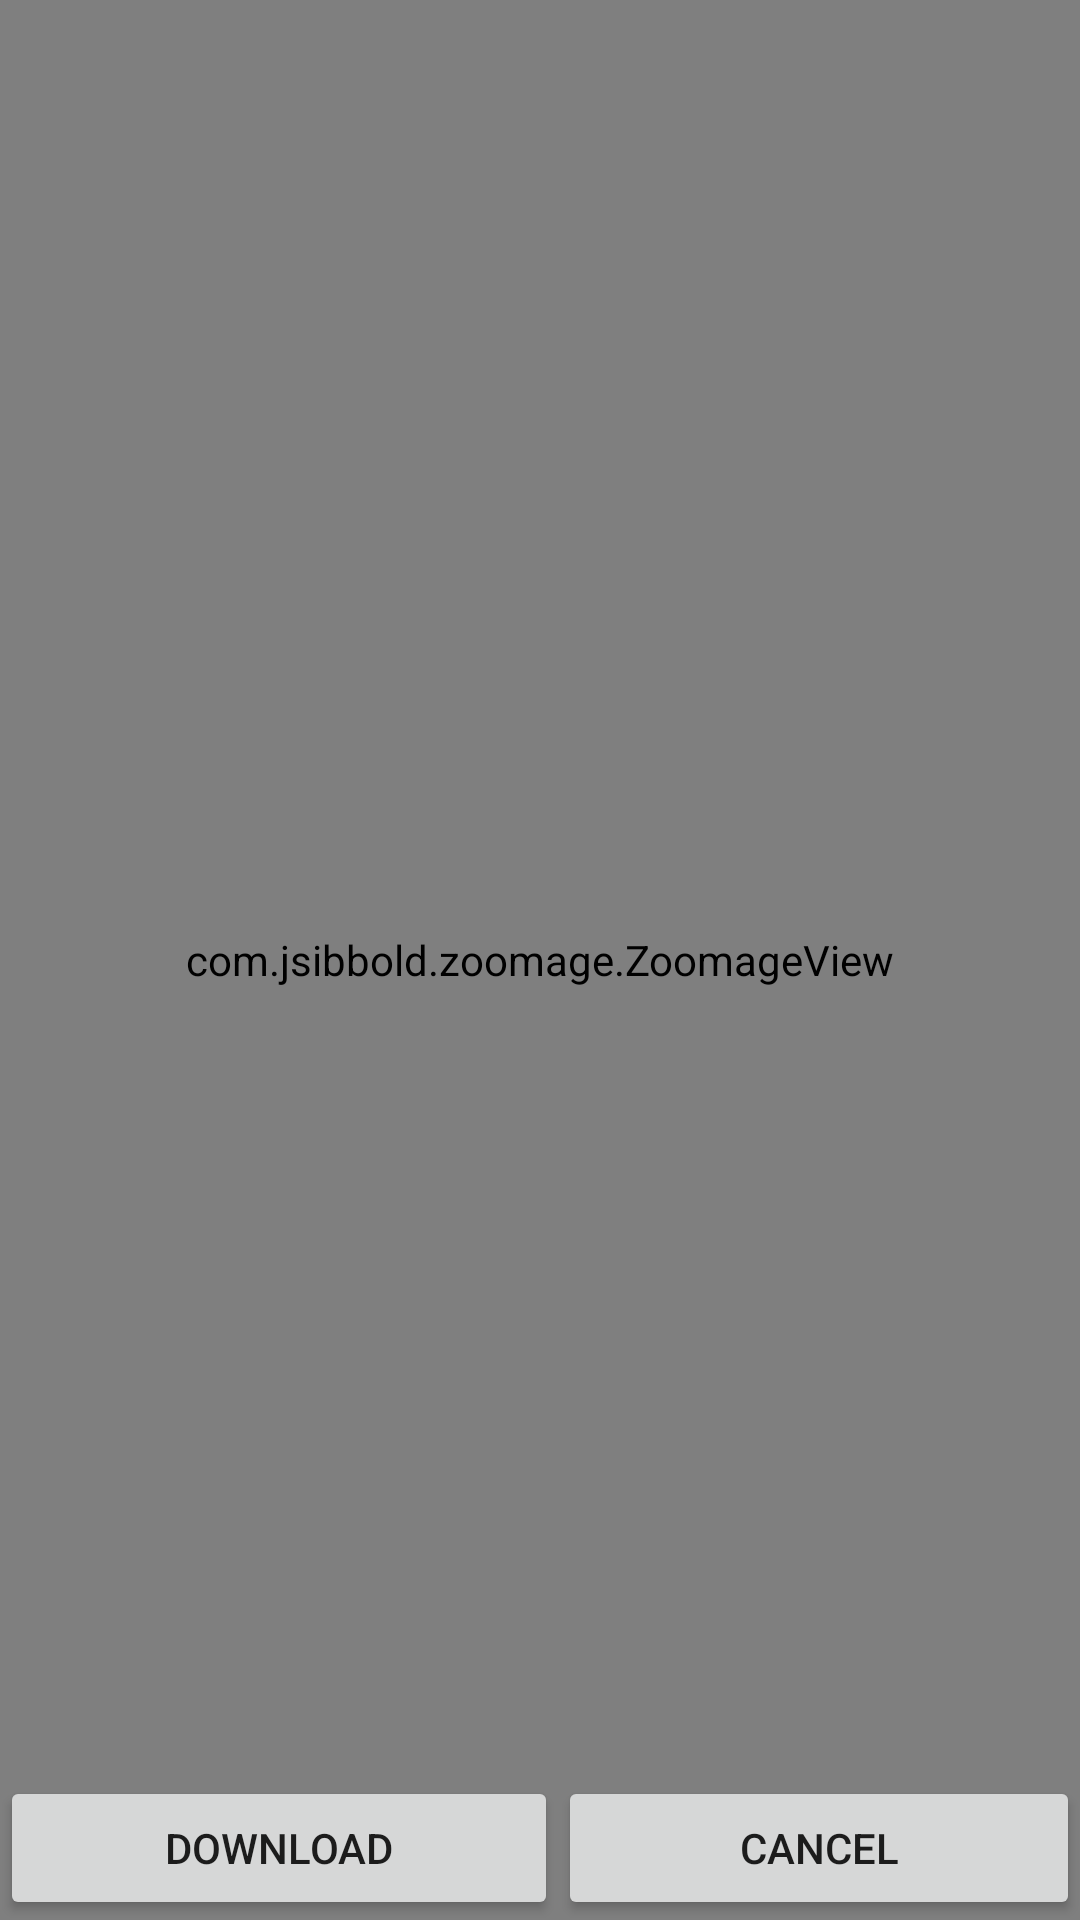

Write the Android layout XML for this screen, with the resource values it uses.
<!-- AndroidManifest.xml: application theme AppTheme -->
<!-- res/layout/activity_image.xml -->
<?xml version="1.0" encoding="utf-8"?>
<android.support.constraint.ConstraintLayout xmlns:android="http://schemas.android.com/apk/res/android"
    xmlns:app="http://schemas.android.com/apk/res-auto"
    xmlns:tools="http://schemas.android.com/tools"
    android:layout_width="match_parent"
    android:layout_height="match_parent"
    tools:context="zaidstudios.whatsapptools.ImageActivity">

    <com.jsibbold.zoomage.ZoomageView
        android:id="@+id/fullImage"
        android:layout_width="match_parent"
        android:layout_height="match_parent"
        android:layout_centerInParent="true"
        app:zoomage_restrictBounds="false"
        app:zoomage_animateOnReset="true"
        app:zoomage_autoResetMode="UNDER"
        app:zoomage_autoCenter="true"
        app:zoomage_zoomable="true"
        app:zoomage_translatable="true"
        app:zoomage_minScale="0.6"
        app:zoomage_maxScale="500000"
        />

    <LinearLayout
        android:id="@+id/linearLayout"
        android:layout_width="0dp"
        android:layout_height="wrap_content"
        app:layout_constraintBottom_toBottomOf="parent"
        app:layout_constraintEnd_toEndOf="parent"
        app:layout_constraintStart_toStartOf="parent">

        <Button
            android:id="@+id/downloadButton"
            android:layout_width="wrap_content"
            android:layout_height="wrap_content"
            android:layout_weight="5"
            android:text="Download" />

        <Button
            android:id="@+id/cancelButton"
            android:layout_width="wrap_content"
            android:layout_height="wrap_content"
            android:layout_weight="5"
            android:text="Cancel" />
    </LinearLayout>
</android.support.constraint.ConstraintLayout>
<!-- resources referenced by this layout -->
<resources>
  <style name="AppTheme" parent="Theme.AppCompat.Light.DarkActionBar">
          
          <item name="colorPrimary">@color/colorPrimary</item>
          <item name="colorPrimaryDark">@color/colorPrimaryDark</item>
          <item name="colorAccent">@color/colorAccent</item>
          <item name="android:statusBarColor">@color/colorPrimary</item>
      </style>
  <color name="colorPrimary">#8793eb</color>
  <color name="colorPrimaryDark">#303F9F</color>
  <color name="colorAccent">#FF4081</color>
</resources>
